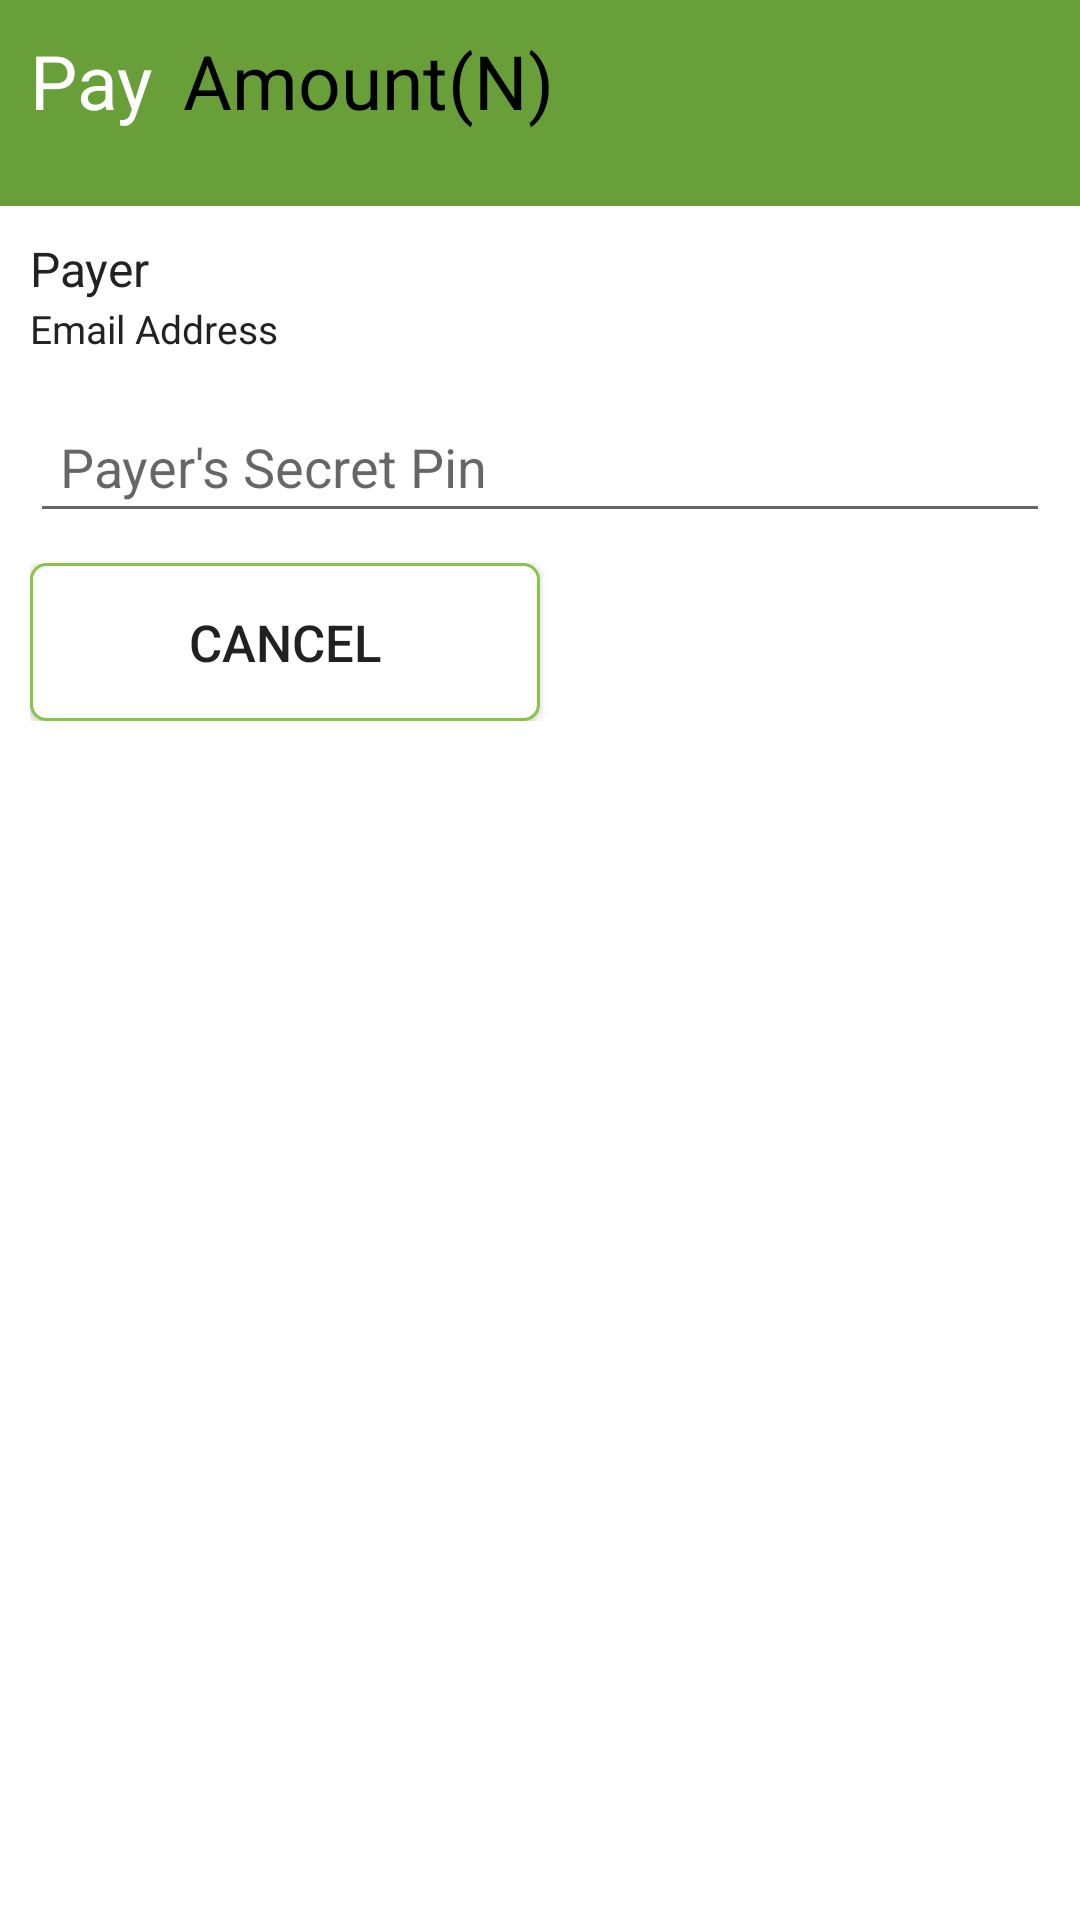

Produce the Android XML layout that renders to this screen, including the resource entries it uses.
<!-- AndroidManifest.xml: application theme AppTheme -->
<!-- res/layout/my_dialog.xml -->
<?xml version="1.0" encoding="utf-8"?>
<RelativeLayout xmlns:android="http://schemas.android.com/apk/res/android"
    android:layout_width="match_parent"
    android:layout_height="wrap_content"
    android:background="#fff"
    android:orientation="vertical">

    <LinearLayout
        android:id="@+id/headerDialog"
        android:background="@color/colorPrimaryDark"
        android:layout_width="match_parent"
        android:layout_height="wrap_content"
        android:padding="10dp"
        android:orientation="horizontal">

        <TextView
            android:layout_width="wrap_content"
            android:layout_height="wrap_content"
            android:layout_marginBottom="15dp"
            android:text="Pay"
            android:textColor="#fff"
            android:textSize="25sp" />

        <TextView
            android:id="@+id/amountToPay"
            android:layout_width="wrap_content"
            android:layout_height="wrap_content"
            android:layout_marginBottom="15dp"
            android:layout_marginStart="10dp"
            android:text="Amount(N)"
            android:textColor="#000"
            android:textSize="25sp" />
    </LinearLayout>

    <LinearLayout
        android:layout_below="@+id/headerDialog"
        android:orientation="vertical"
        android:padding="10dp"
        android:layout_width="match_parent"
        android:layout_height="wrap_content">

        
            
            
            
            
            
            
            

        <TextView
            android:id="@+id/payer"
            android:layout_width="match_parent"
            android:layout_height="wrap_content"
            android:layout_marginBottom="15dp"
            android:text="Payer"
            android:textColor="#222"
            android:textSize="16sp" />

        <TextView
            android:id="@+id/p_email"
            android:layout_marginTop="-15dp"
            android:layout_width="match_parent"
            android:layout_height="wrap_content"
            android:layout_marginBottom="15dp"
            android:text="Email Address"
            android:textColor="#222"
            android:textSize="13sp" />

        <EditText
            android:id="@+id/passwordDialogBox"
            android:layout_width="match_parent"
            android:layout_height="wrap_content"
            android:layout_marginBottom="10dp"
            android:hint="Payer's Secret Pin"
            android:inputType="textPassword"
            android:padding="10dp" />

        <LinearLayout
            android:layout_width="match_parent"
            android:layout_height="wrap_content"
            android:orientation="horizontal">

            <Button
                android:id="@+id/cancelPswd"
                android:layout_width="match_parent"
                android:layout_height="wrap_content"
                android:layout_weight="1"
                android:background="@drawable/message_button"
                android:drawablePadding="20dp"
                android:padding="15dp"
                android:text="Cancel"
                android:textSize="17sp" />

            <Button
                android:id="@+id/submitPswd"
                android:layout_width="match_parent"
                android:layout_height="wrap_content"
                android:layout_weight="1"
                android:background="@drawable/connect_button"
                android:padding="15dp"
                android:layout_marginStart="10dp"
                android:textColor="#fff"
                android:text="Accept"

                android:textSize="17sp" />
        </LinearLayout>
    </LinearLayout>
</RelativeLayout>
<!-- resources referenced by this layout -->
<resources>
  <color name="colorPrimaryDark">#689F38</color>
  <!-- drawable message_button (drawable) -->
  <?xml version="1.0" encoding="utf-8"?>
  <shape xmlns:android="http://schemas.android.com/apk/res/android"
      android:shape="rectangle">
      <solid android:color="#FFFFFF" />
      <corners android:radius="5dp" />
      <stroke
          android:width="1dp"
          android:color="@color/colorPrimary" />
  </shape>
  <style name="AppTheme" parent="Theme.AppCompat.Light.NoActionBar">
          
          <item name="colorPrimary">@color/colorPrimary</item>
          <item name="colorPrimaryDark">@color/colorPrimaryDark</item>
          <item name="colorAccent">@color/colorAccent</item>
          
      </style>
  <color name="colorPrimary">#8BC34A</color>
  <color name="colorAccent">#4CAF50</color>
</resources>
